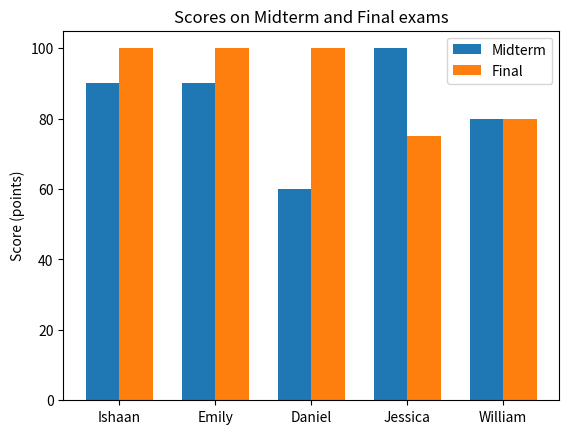

Reproduce this figure in Python.
# What's the median score for final exam
# What's the midrange of the midterm score
# The average student score for the final exam
# What was the mode for the final exam scores
# What is the range of the midterm scores

# 1. We need to create a graph itself
import matplotlib.pyplot as plt
import numpy as np
import statistics as st

name = ['Ishaan', 'Emily', 'Daniel', 'Jessica', 'William']
midterm = [90, 90, 60, 100, 80]
final = [100, 100, 100, 75, 80]

x = np.arange(len(name))
width = 0.35

fig, ax = plt.subplots()
ax.bar(x - width/2, midterm, width, label='Midterm')
ax.bar(x + width/2, final, width, label='Final')

# No we need to label and format our table and bars
ax.set_ylabel('Score (points)')  # Label of vertical coordinates of the graph
ax.set_title('Scores on Midterm and Final exams')
# gives horizontal coordinates actual names not just a bunch of numbers
ax.set_xticks(x)
ax.set_xticklabels(name)
ax.legend()  # shows us the legend of the chart
plt.show()  # finally shows us the chart itself
# Now we can get to perform operations on the grah itself.
# What's the median score for final exam
# For that operation we can import statistics module
median_final = st.median(final)
print(f'The median for final exams score is: {median_final}')


# What's the midrange of the midterm score
midrange_midterm = (min(midterm) + max(midterm)) / 2
print(f'The midrange for midterm exam scores is: {midrange_midterm}')

# The average student score for the final exam
# but you can also do: final_average = statistics.mean(final)
final_average = sum(final) / len(final)
print(f'The average for the final exam scores is: {final_average}')

# What was the mode for the final exam scores
final_mode = st.mode(final)
print(f'The mode for the final exam results is: {final_mode}')

# What is the range of the midterm scores
range_midterm = max(midterm) - min(midterm)
print(f'The range of midterm result scores is: {range_midterm}')
